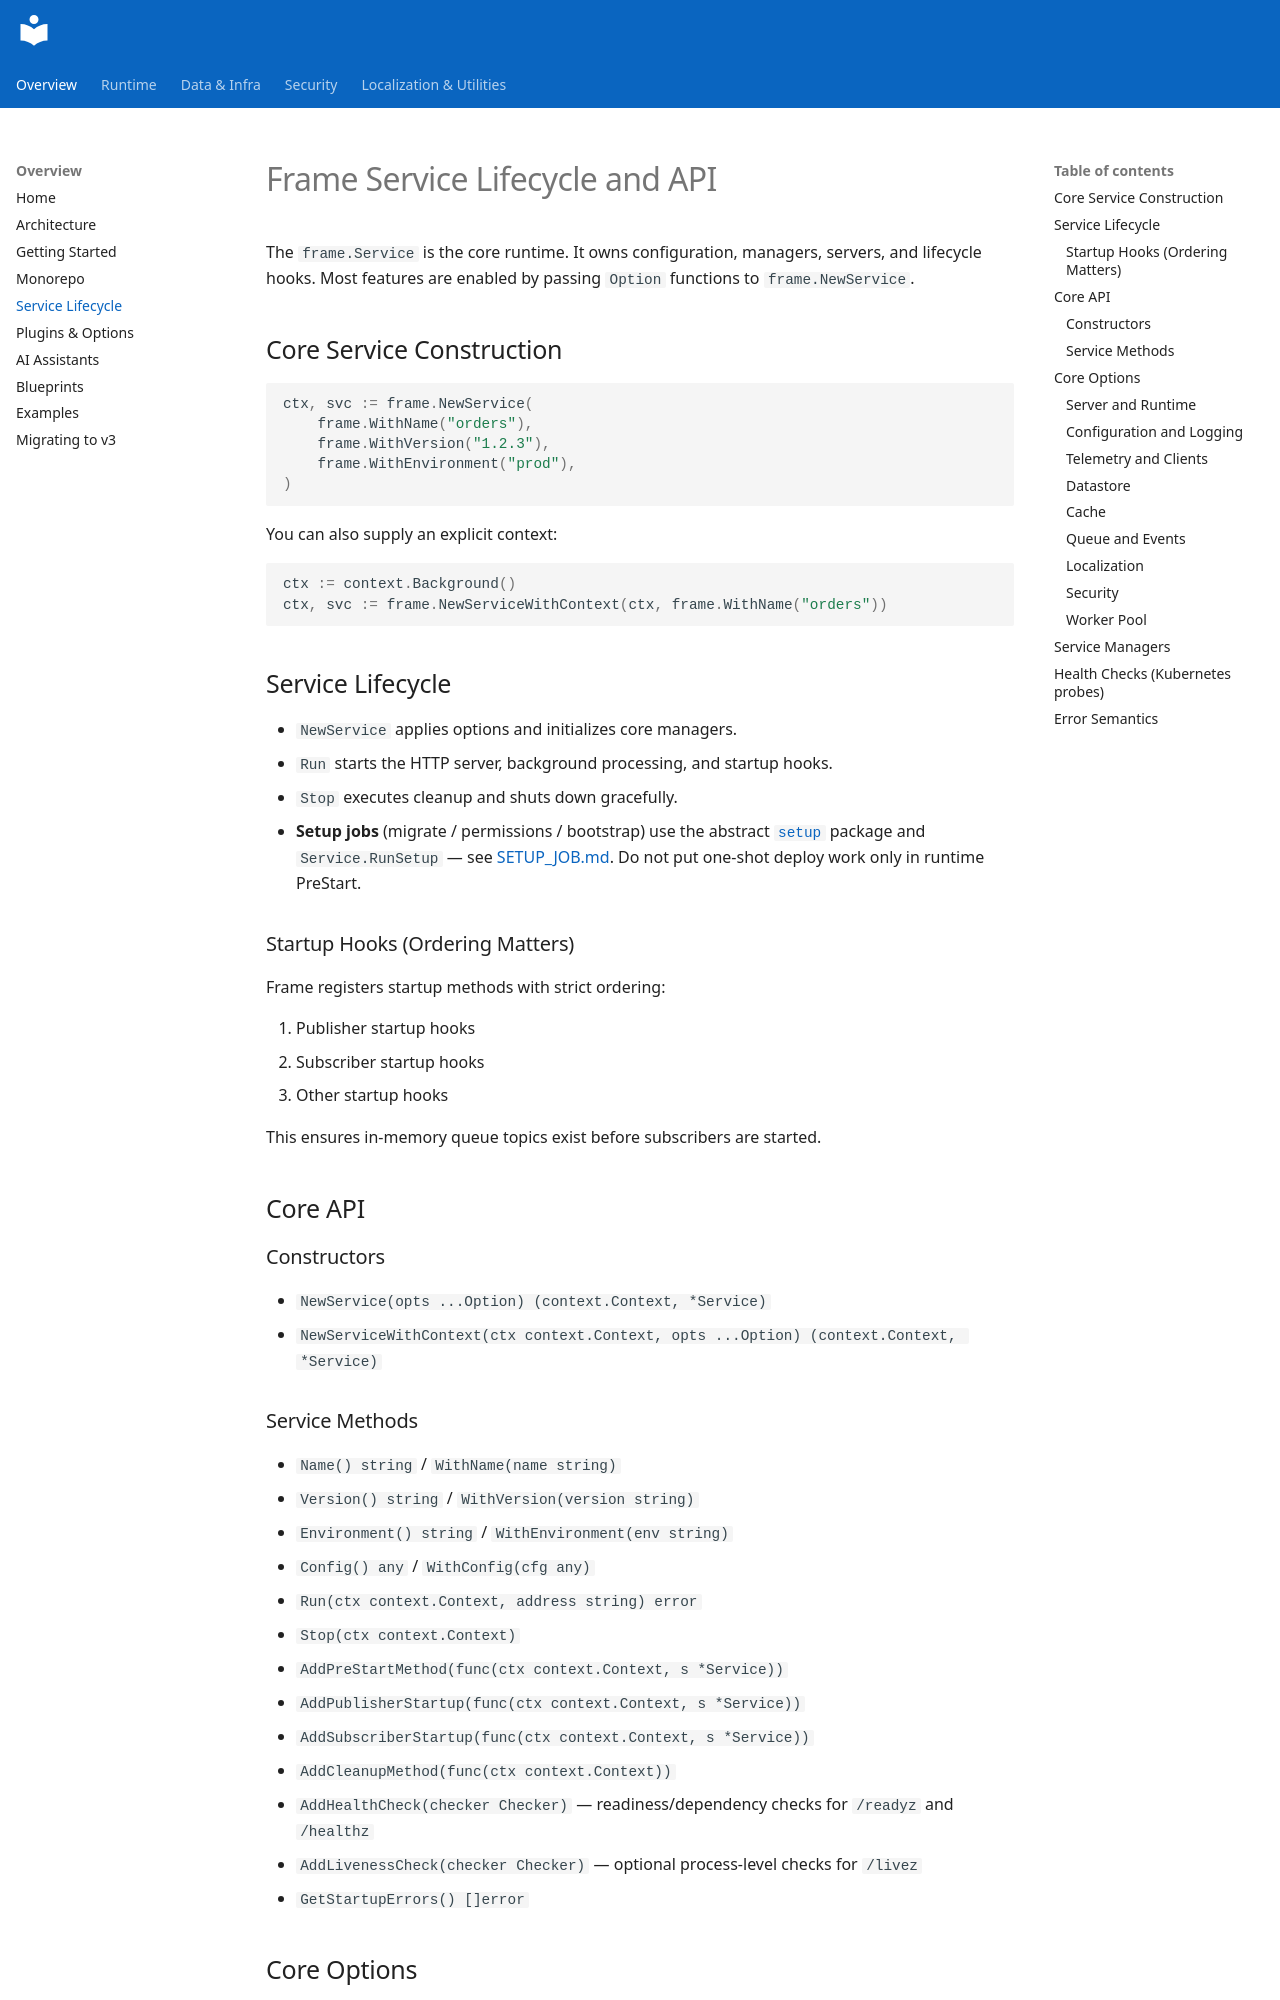

repository: pitabwire/frame · page: service/index.html · generator: mkdocs

# Frame Service Lifecycle and API

The `frame.Service` is the core runtime. It owns configuration, managers, servers, and lifecycle hooks. Most features are enabled by passing `Option` functions to `frame.NewService`.

## Core Service Construction

```go
ctx, svc := frame.NewService(
    frame.WithName("orders"),
    frame.WithVersion("1.2.3"),
    frame.WithEnvironment("prod"),
)
```

You can also supply an explicit context:

```go
ctx := context.Background()
ctx, svc := frame.NewServiceWithContext(ctx, frame.WithName("orders"))
```

## Service Lifecycle

- `NewService` applies options and initializes core managers.
- `Run` starts the HTTP server, background processing, and startup hooks.
- `Stop` executes cleanup and shuts down gracefully.
- **Setup jobs** (migrate / permissions / bootstrap) use the abstract
  [`setup`](../setup) package and `Service.RunSetup` — see
  [SETUP_JOB.md](./SETUP_JOB.md). Do not put one-shot deploy work only in
  runtime PreStart.

### Startup Hooks (Ordering Matters)

Frame registers startup methods with strict ordering:

1. Publisher startup hooks
2. Subscriber startup hooks
3. Other startup hooks

This ensures in-memory queue topics exist before subscribers are started.

## Core API

### Constructors

- `NewService(opts ...Option) (context.Context, *Service)`
- `NewServiceWithContext(ctx context.Context, opts ...Option) (context.Context, *Service)`

### Service Methods

- `Name() string` / `WithName(name string)`
- `Version() string` / `WithVersion(version string)`
- `Environment() string` / `WithEnvironment(env string)`
- `Config() any` / `WithConfig(cfg any)`
- `Run(ctx context.Context, address string) error`
- `Stop(ctx context.Context)`
- `AddPreStartMethod(func(ctx context.Context, s *Service))`
- `AddPublisherStartup(func(ctx context.Context, s *Service))`
- `AddSubscriberStartup(func(ctx context.Context, s *Service))`
- `AddCleanupMethod(func(ctx context.Context))`
- `AddHealthCheck(checker Checker)` — readiness/dependency checks for `/readyz` and `/healthz`
- `AddLivenessCheck(checker Checker)` — optional process-level checks for `/livez`
- `GetStartupErrors() []error`
